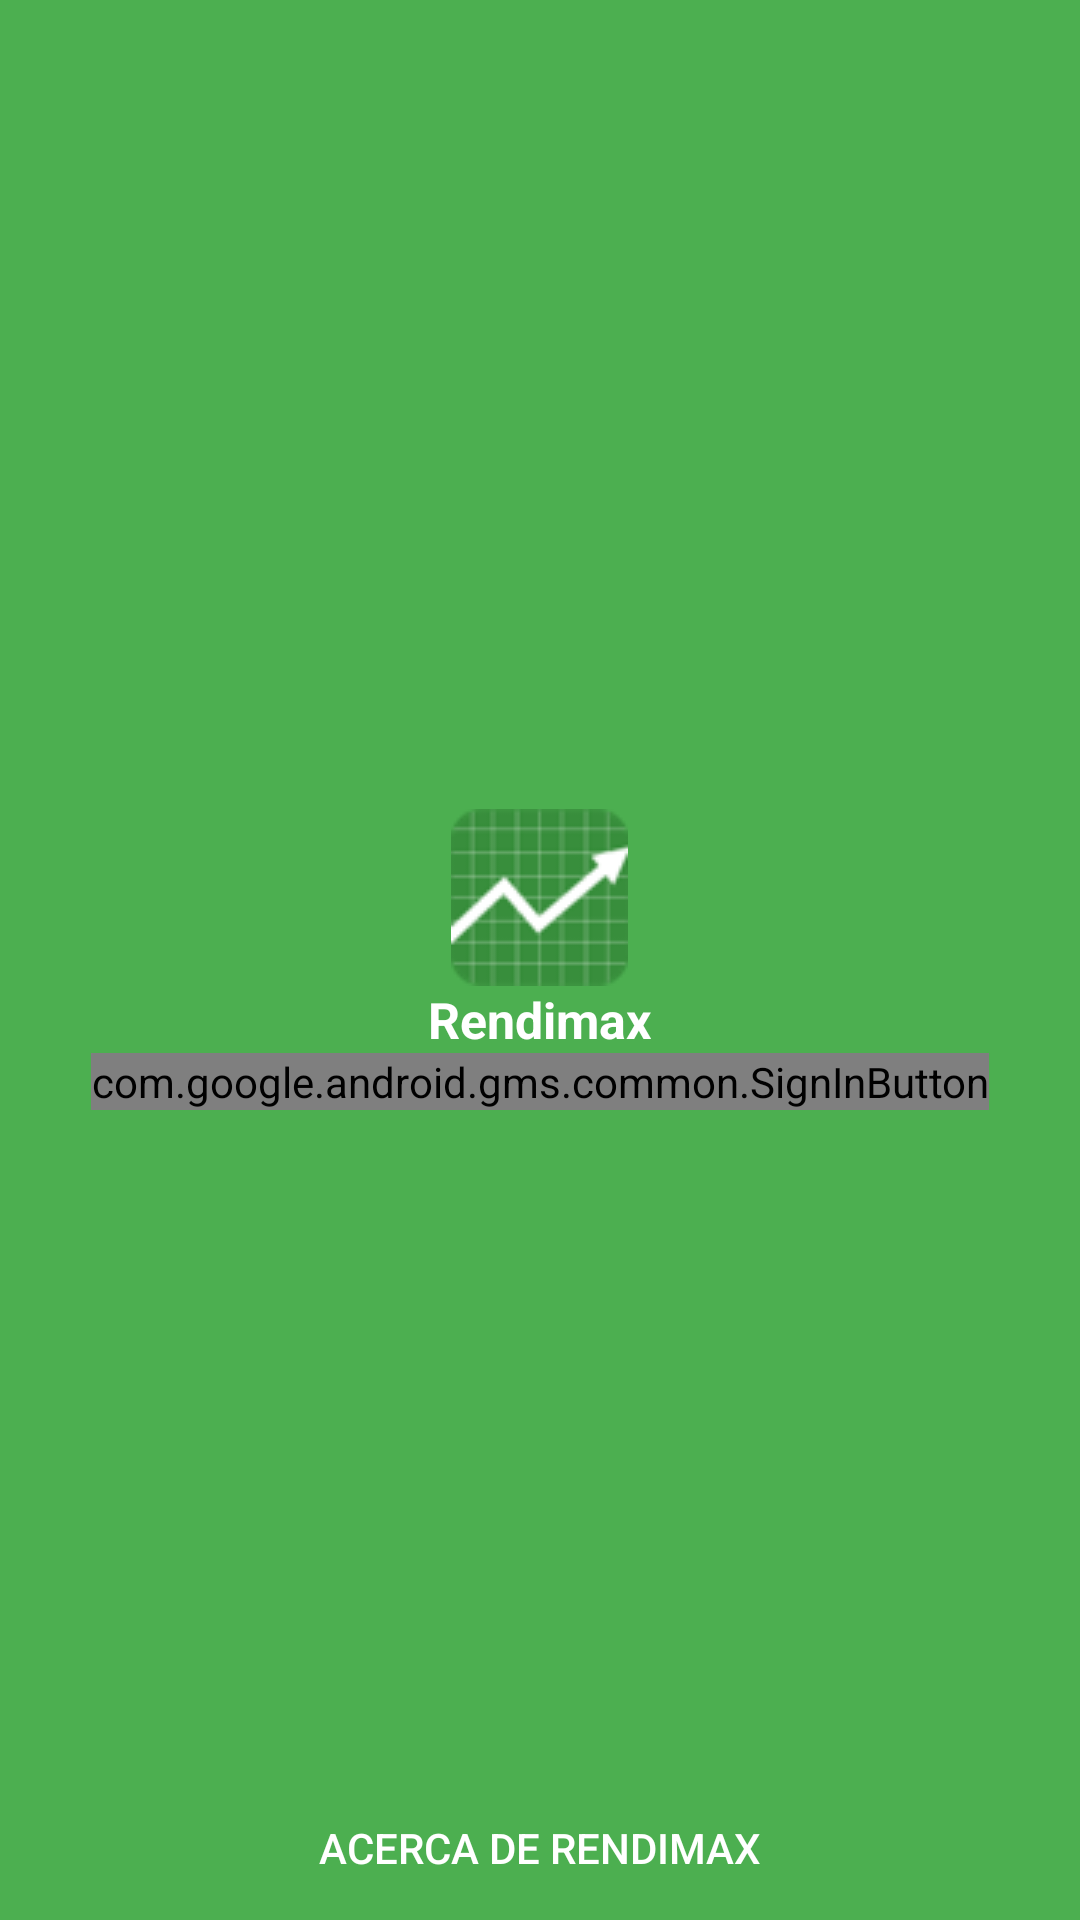

Write the Android layout XML for this screen, with the resource values it uses.
<!-- AndroidManifest.xml: application theme AppTheme -->
<!-- res/layout/activity_login.xml -->
<?xml version="1.0" encoding="utf-8"?>
<RelativeLayout
    xmlns:android="http://schemas.android.com/apk/res/android"
    xmlns:tools="http://schemas.android.com/tools"
    android:id="@+id/activity_login"
    android:layout_width="match_parent"
    android:layout_height="match_parent"
    android:paddingBottom="@dimen/activity_vertical_margin"
    android:paddingLeft="@dimen/activity_horizontal_margin"
    android:paddingRight="@dimen/activity_horizontal_margin"
    android:paddingTop="@dimen/activity_vertical_margin"
    android:background="@color/colorPrimary"
    tools:context="sergio.upiicsa.rendimax.LoginActivity">

    <LinearLayout
        android:layout_width="wrap_content"
        android:layout_height="match_parent"
        android:orientation="vertical"
        android:gravity="center"
        android:layout_centerHorizontal="true"
        android:paddingTop="@dimen/activity_vertical_margin"
        android:paddingBottom="@dimen/activity_vertical_margin">

        <android.support.v7.widget.AppCompatImageView
            android:layout_width="wrap_content"
            android:layout_height="wrap_content"
            android:layout_gravity="center"
            android:src="@drawable/icon"
            />

        <android.support.v7.widget.AppCompatTextView
            android:layout_width="wrap_content"
            android:layout_height="wrap_content"
            android:paddingTop="@dimen/activity_vertical_margin"
            android:text="@string/app_name"
            android:textColor="@color/text_default_material_dark_primary"
            android:textStyle="bold"
            android:textSize="50px"
            />

        <com.google.android.gms.common.SignInButton
            android:layout_width="wrap_content"
            android:layout_height="wrap_content"
            android:paddingTop="@dimen/activity_vertical_margin"
            android:id="@+id/googleSignInButton"
            />

    </LinearLayout>
    
    <Button
        android:layout_width="match_parent"
        android:layout_height="wrap_content"
        android:layout_alignParentBottom="true"
        android:text="@string/acerca_rendimax"
        android:textColor="@color/text_default_material_dark_primary"
        android:id="@+id/acerca_de_rendimax"
        style="@style/Widget.AppCompat.Button.Borderless.Colored"
        />
</RelativeLayout>
<!-- resources referenced by this layout -->
<resources>
  <color name="colorPrimary">#4CAF50</color>
  <color name="text_default_material_dark_primary">#ffffffff</color>
  <!-- drawable icon: png bitmap (drawable, 4049 bytes) -->
  <string name="acerca_rendimax">Acerca de Rendimax</string>
  <string name="app_name">Rendimax</string>
  <style name="AppTheme" parent="Theme.AppCompat.Light.NoActionBar">
          Customize your theme here.
          <item name="colorPrimary">@color/colorPrimary</item>
          <item name="colorPrimaryDark">@color/colorPrimaryDark</item>
          <item name="colorAccent">@color/colorAccent</item>
      </style>
  <color name="colorPrimaryDark">#388E3C</color>
  <color name="colorAccent">#69F0AE</color>
</resources>
